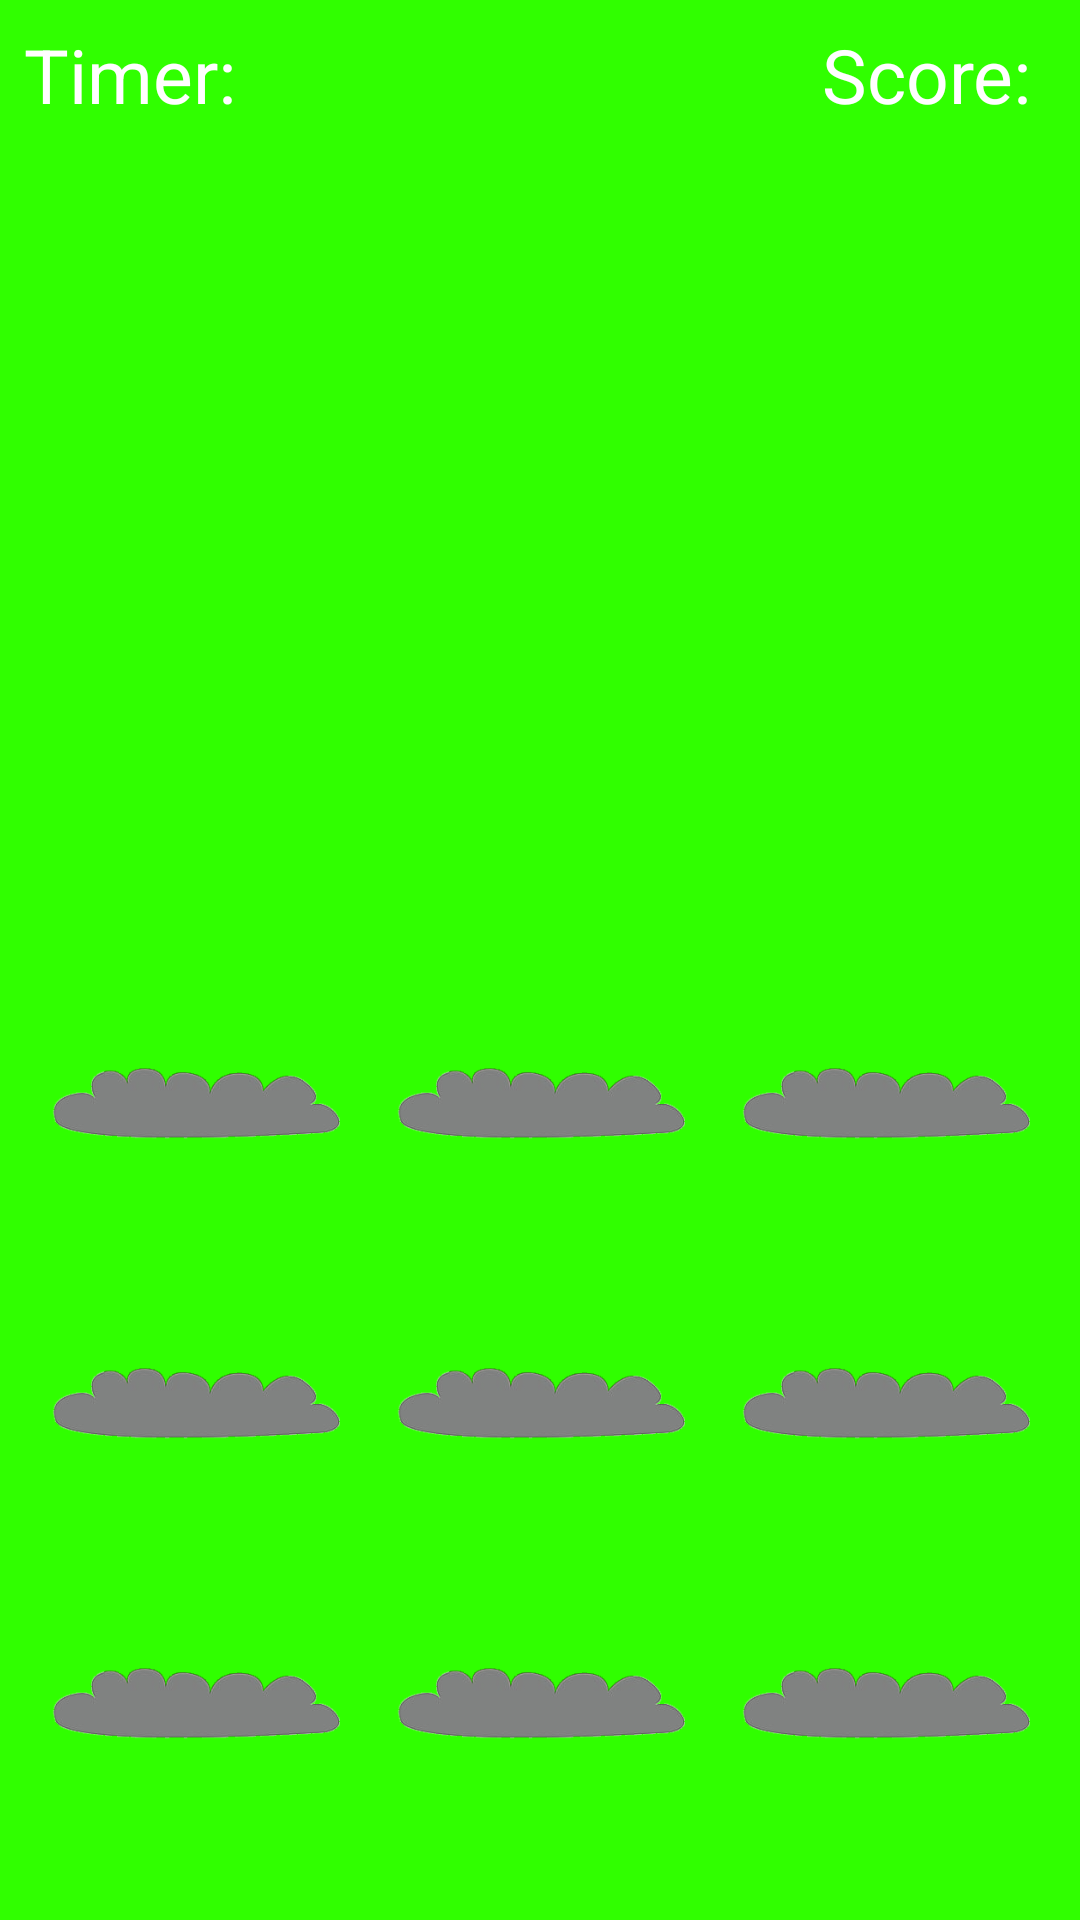

Write the Android layout XML for this screen, with the resource values it uses.
<!-- AndroidManifest.xml: application theme Theme.WhackAMole -->
<!-- res/layout/fragment_game.xml -->
<?xml version="1.0" encoding="utf-8"?>
<androidx.constraintlayout.widget.ConstraintLayout
    xmlns:android="http://schemas.android.com/apk/res/android"
    xmlns:app="http://schemas.android.com/apk/res-auto"
    xmlns:tools="http://schemas.android.com/tools"
    android:layout_width="match_parent"
    android:layout_height="match_parent"
    android:background="@color/green"
    tools:context=".presentation.GameFragment">

    <TextView
        android:id="@+id/tv_timer_label"
        android:layout_width="wrap_content"
        android:layout_height="wrap_content"
        android:layout_margin="8dp"
        android:textColor="@color/white"
        android:textSize="25sp"
        android:text="@string/timer"
        app:layout_constraintStart_toStartOf="parent"
        app:layout_constraintTop_toTopOf="parent"
        />

    <TextView
        android:id="@+id/tv_timer_value"
        android:layout_width="wrap_content"
        android:layout_height="wrap_content"
        android:layout_margin="8dp"
        android:textColor="@color/white"
        android:textSize="25sp"
        app:layout_constraintStart_toEndOf="@id/tv_timer_label"
        app:layout_constraintTop_toTopOf="parent"
        tools:text="00"
        />


    <TextView
        android:id="@+id/tv_score_label"
        android:layout_width="wrap_content"
        android:layout_height="wrap_content"
        android:layout_margin="8dp"
        android:textColor="@color/white"
        android:textSize="25sp"
        android:text="@string/score"
        app:layout_constraintEnd_toStartOf="@id/tv_score_value"
        app:layout_constraintTop_toTopOf="parent"
        />

    <TextView
        android:id="@+id/tv_score_value"
        android:layout_width="wrap_content"
        android:layout_height="wrap_content"
        android:layout_margin="8dp"
        android:textColor="@color/white"
        android:textSize="25sp"
        app:layout_constraintEnd_toEndOf="parent"
        app:layout_constraintTop_toTopOf="parent"
        tools:text="99"
        />


    <ImageView
        android:id="@+id/iv_hole_1"
        android:layout_width="100dp"
        android:layout_height="100dp"
        android:src="@drawable/mole_invisible"
        app:layout_constraintBottom_toTopOf="@+id/iv_hole_4"
        app:layout_constraintEnd_toStartOf="@id/iv_hole_2"
        app:layout_constraintStart_toStartOf="parent" />

    <ImageView
        android:id="@+id/iv_hole_2"
        android:layout_width="100dp"
        android:layout_height="100dp"
        android:src="@drawable/mole_invisible"
        app:layout_constraintBottom_toTopOf="@+id/iv_hole_5"
        app:layout_constraintEnd_toStartOf="@id/iv_hole_3"
        app:layout_constraintStart_toEndOf="@+id/iv_hole_1" />

    <ImageView
        android:id="@+id/iv_hole_3"
        android:layout_width="100dp"
        android:layout_height="100dp"
        android:src="@drawable/mole_invisible"
        app:layout_constraintBottom_toTopOf="@+id/iv_hole_6"
        app:layout_constraintEnd_toEndOf="parent"
        app:layout_constraintStart_toEndOf="@+id/iv_hole_2" />

    <ImageView
        android:id="@+id/iv_hole_4"
        android:layout_width="100dp"
        android:layout_height="100dp"
        android:src="@drawable/mole_invisible"
        app:layout_constraintBottom_toTopOf="@id/iv_hole_7"
        app:layout_constraintEnd_toStartOf="@id/iv_hole_5"
        app:layout_constraintStart_toStartOf="parent" />

    <ImageView
        android:id="@+id/iv_hole_5"
        android:layout_width="100dp"
        android:layout_height="100dp"
        android:src="@drawable/mole_invisible"
        app:layout_constraintBottom_toTopOf="@+id/iv_hole_8"
        app:layout_constraintEnd_toStartOf="@id/iv_hole_6"
        app:layout_constraintStart_toEndOf="@+id/iv_hole_4" />

    <ImageView
        android:id="@+id/iv_hole_6"
        android:layout_width="100dp"
        android:layout_height="100dp"
        android:src="@drawable/mole_invisible"
        app:layout_constraintBottom_toTopOf="@+id/iv_hole_9"
        app:layout_constraintEnd_toEndOf="parent"
        app:layout_constraintStart_toEndOf="@+id/iv_hole_5" />

    <ImageView
        android:id="@+id/iv_hole_7"
        android:layout_width="100dp"
        android:layout_height="100dp"
        android:src="@drawable/mole_invisible"
        android:layout_marginBottom="50dp"
        app:layout_constraintBottom_toBottomOf="parent"
        app:layout_constraintEnd_toStartOf="@id/iv_hole_8"
        app:layout_constraintStart_toStartOf="parent" />

    <ImageView
        android:id="@+id/iv_hole_8"
        android:layout_width="100dp"
        android:layout_height="100dp"
        android:src="@drawable/mole_invisible"
        android:layout_marginBottom="50dp"
        app:layout_constraintBottom_toBottomOf="parent"
        app:layout_constraintEnd_toStartOf="@id/iv_hole_9"
        app:layout_constraintStart_toEndOf="@+id/iv_hole_7" />

    <ImageView
        android:id="@+id/iv_hole_9"
        android:layout_width="100dp"
        android:layout_height="100dp"
        android:src="@drawable/mole_invisible"
        android:layout_marginBottom="50dp"
        app:layout_constraintBottom_toBottomOf="parent"
        app:layout_constraintEnd_toEndOf="parent"
        app:layout_constraintStart_toEndOf="@+id/iv_hole_8" />



</androidx.constraintlayout.widget.ConstraintLayout>
<!-- resources referenced by this layout -->
<resources>
  <color name="green">#30FF00</color>
  <color name="white">#FFFFFFFF</color>
  <!-- drawable mole_invisible: png bitmap (drawable, 20386 bytes) -->
  <string name="score">Score:</string>
  <string name="timer">Timer:</string>
  <style name="Theme.WhackAMole" parent="Theme.AppCompat.Light.NoActionBar">
          
          <item name="colorPrimary">@color/purple_500</item>
          <item name="colorPrimaryVariant">@color/purple_700</item>
          <item name="colorOnPrimary">@color/white</item>
          
          <item name="colorSecondary">@color/teal_200</item>
          <item name="colorSecondaryVariant">@color/teal_700</item>
          <item name="colorOnSecondary">@color/black</item>
      </style>
  <color name="purple_500">#FF6200EE</color>
  <color name="purple_700">#FF3700B3</color>
  <color name="teal_200">#FF03DAC5</color>
  <color name="teal_700">#FF018786</color>
  <color name="black">#FF000000</color>
</resources>
